Run: headless pygame with SDL's dummy video driver; simulated clock (each Clock.tick advances the game by its frame time, no real sleeping); random seed 0; keys injected as events and as key.get_pressed() state; no mouse input.
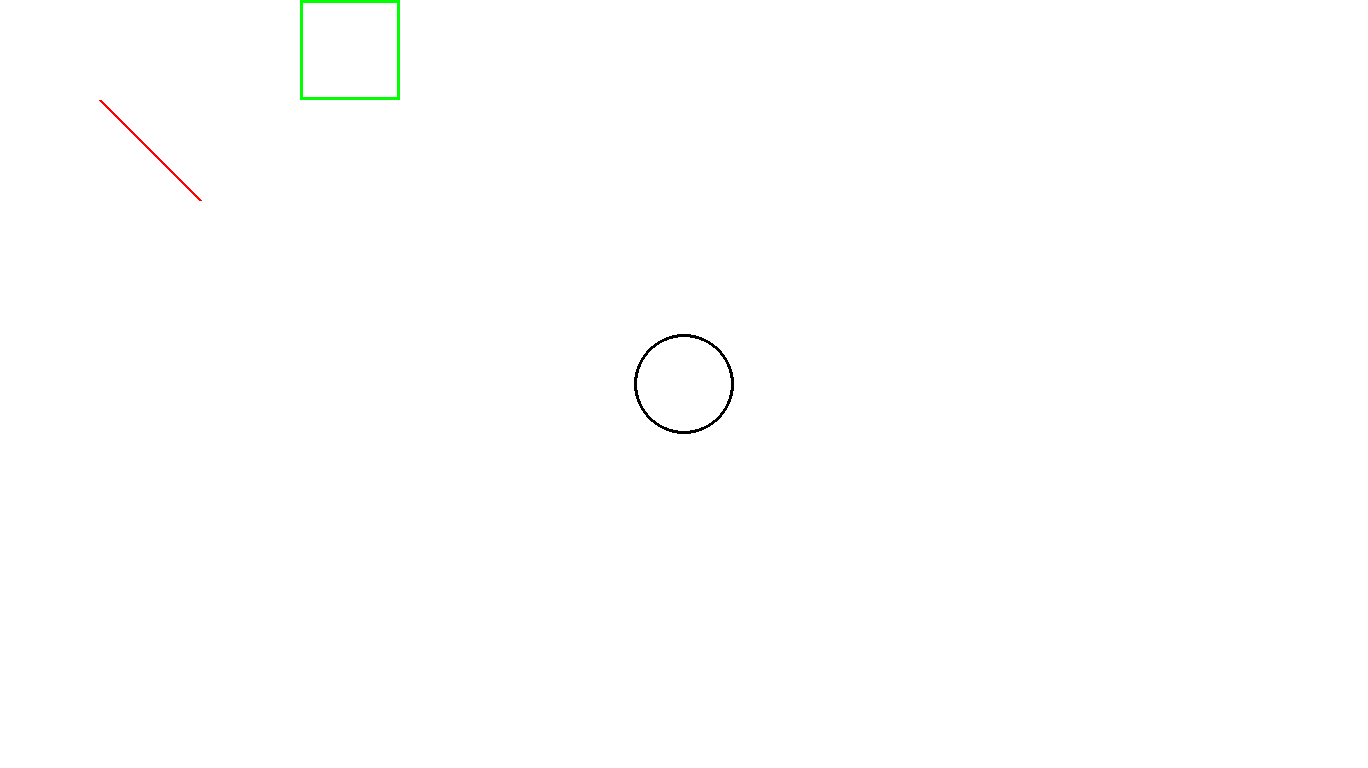
Frame 1 of 4 · flips 1–60 · no input
Frame 2 of 4 · flips 61–180 · tapped SPACE, RETURN · held RIGHT (→), D · screen unchanged from frame 1, image omitted
Frame 3 of 4 · flips 181–300 · held DOWN (↓), S · screen unchanged from frame 2, image omitted
Frame 4 of 4 · flips 301–420 · held LEFT (←), A, UP (↑), W · screen unchanged from frame 3, image omitted

The pygame program that drew these frames:

import pygame

#pygame초기화
pygame.init()

#창 크기 설정
WINDOW_WIDTH = 1368
WIDOW_HETGHT = 768
 
#RGE 색상 기준으로 사용할 색깔 정의
BKACK = (0, 0, 0)
WHITE = (255,255, 255)
RED = (255, 0, 0)
GREEN = (0, 255, 0)
BLUE = (0, 0, 255)

#창 설정
display_surface = pygame.display.set_mode((WINDOW_WIDTH, WIDOW_HETGHT))
pygame.display.set_caption("환갑")

#백그라운드 색깔 설정
display_surface.fill(WHITE)

#line 함수를 이용하여 라인 그리기
pygame.draw.line(display_surface, RED, (100,100), (200,200), 3)

#circule() 함수를 이용하여 검은색으로 동그라미 그리기
pygame.draw.circle(display_surface, BKACK, (WINDOW_WIDTH//2, WIDOW_HETGHT//2), 50, 3)

#Rectangle() 함수를 이용하여 녹색으로 네모칸 그리고
pygame.draw.rect(display_surface, GREEN, (300, 0, 100, 100),3 )

#게임이 동작하는 동안 이벤트 
running = True
while running:
    for event in pygame.event.get():
        if event.type == pygame.QUIT:
            running = False
    #디스플레이 업데이트
    pygame.display.update()
pygame.quit()
